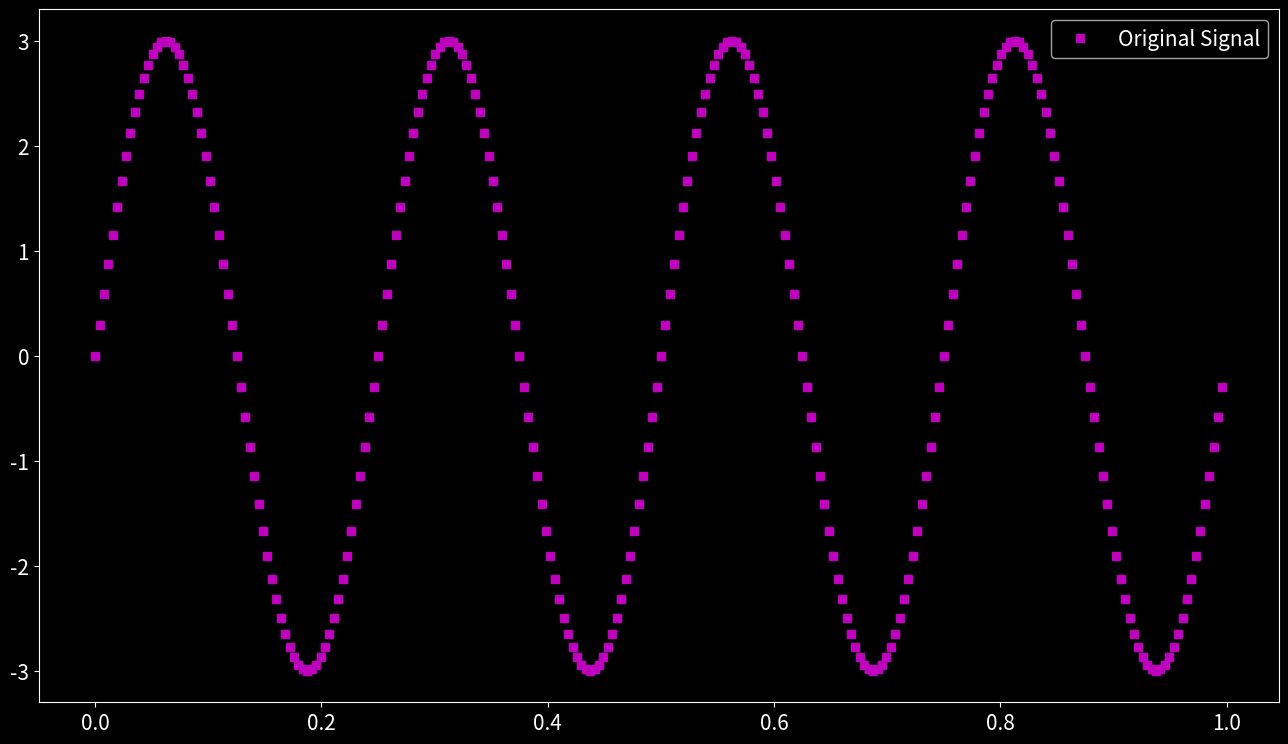
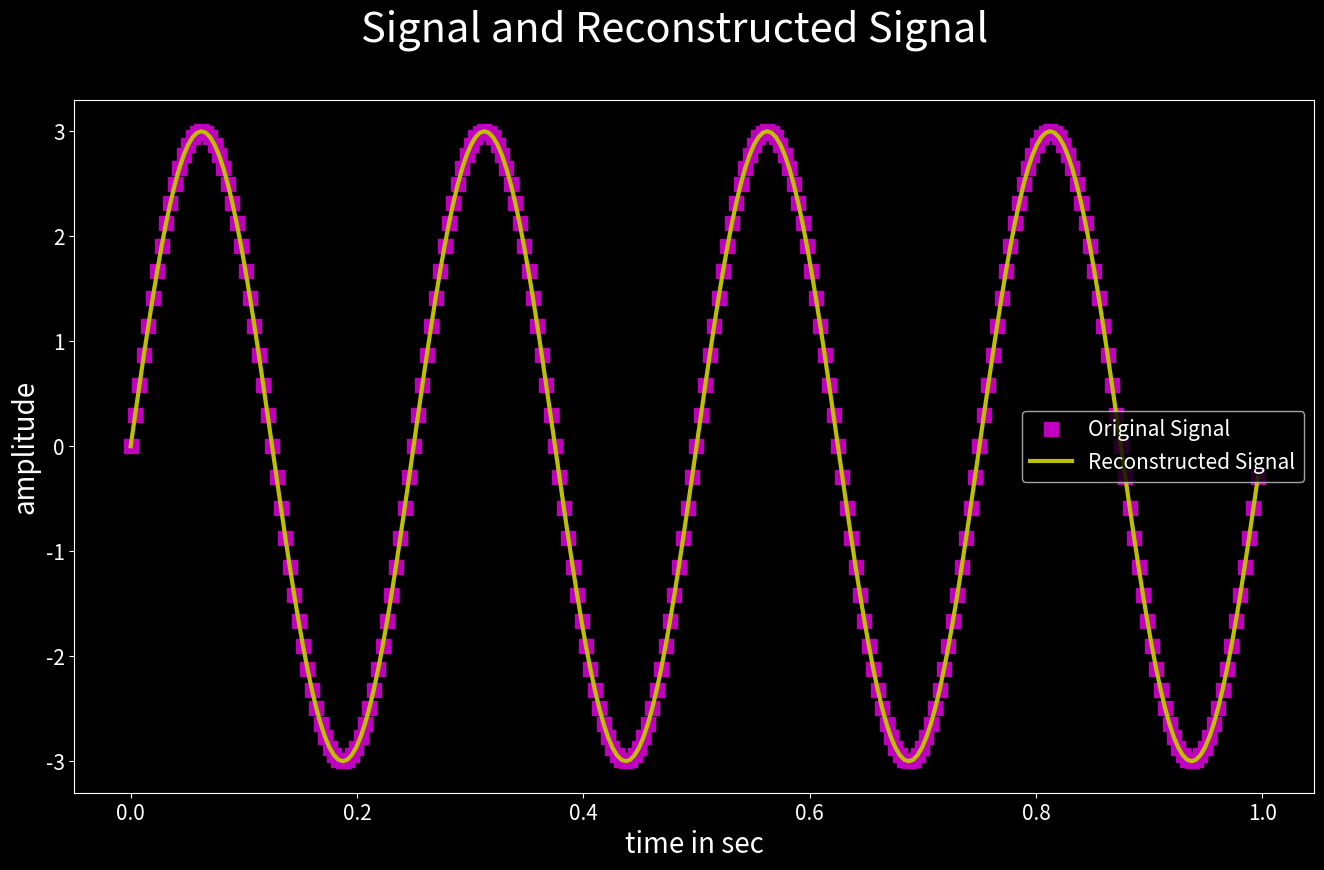

The script that saved these images, in order:
import numpy as np
import math
import matplotlib.pyplot as plt
from matplotlib import style
import scipy

# Generate the Signal

srate = 256  # Hz
Nyquist = srate/2
t = np.arange(0., 1., 1/srate) # time vector in seconds
x = 3 * np.sin(2*np.pi*4*t) 

style.use('dark_background')
plt.rcParams['xtick.labelsize'] = 15
plt.rcParams['ytick.labelsize'] = 15

plt.figure(figsize=(16, 9)) # set the size of figure
plt.plot(t,x,'ms', linewidth = 1,label='Original Signal')
plt.legend(fontsize = 15)
plt.show()

# calculating FFT

X = scipy.fft.fft(x) 

# calculating IFFT

reconstruct_x = scipy.fft.ifft(X)

plt.figure(figsize=(16, 9)) # set the size of figure
plt.suptitle('Signal and Reconstructed Signal', fontsize = 30)

plt.plot(t,x,'ms', markersize = 10,label='Original Signal')
plt.plot(t,np.real(reconstruct_x),'y',linewidth = 3, label='Reconstructed Signal')
plt.xlabel('time in sec', fontsize = 20)
plt.ylabel('amplitude', fontsize = 20)
plt.legend(fontsize = 15)
plt.show()